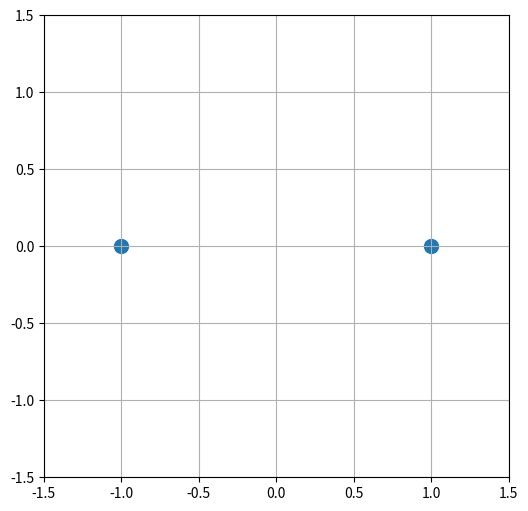

This figure's Python source:
import numpy as np
import matplotlib.pyplot as plt
from matplotlib.animation import FuncAnimation


N = 2          
D = 2         
G = 1.0
m = np.ones(N) 

r0 = np.array([
    [-1.0, 0.0],
    [ 1.0, 0.0]
])

v0 = np.array([
    [0.0, -0.5],
    [0.0,  0.5]
])

# Временная сетка
t0 = 0.0
t_end = 20.0
dt = 0.04

t = np.arange(t0, t_end + dt, dt)
num_steps = len(t)


def acceleration(r):
    """
    r:  (N, D)
    return a: (N, D)
    """
    a = r - r.reshape(r.shape[0], 1, r.shape[1])
    d = np.linalg.norm(a, axis=2)
    a = a / d[:, :, np.newaxis]**3
    a[np.isnan(a)] = 0
    a = G * np.sum(a * m[np.newaxis, :, np.newaxis], axis=1)

    return a


r = np.zeros((num_steps, N, D))
v = np.zeros((num_steps, N, D))

r[0] = r0
v[0] = v0

a = acceleration(r[0])


# Метод Верле 

for n in range(num_steps - 1):
    r[n + 1] = r[n] + v[n] * dt + 0.5 * a * dt**2

    a_new = acceleration(r[n + 1])

    v[n + 1] = v[n] + 0.5 * (a + a_new) * dt

    a = a_new

# Визуализация траекторий

positions = r
fig, ax = plt.subplots(figsize=(6, 6))
ax.grid()

all_x = positions[:, :, 0]
all_y = positions[:, :, 1]
margin = 0.5
ax.set_xlim(all_x.min() - margin, all_x.max() + margin)
ax.set_ylim(all_y.min() - margin, all_y.max() + margin)

scat = ax.scatter([], [], s=100)

def update(frame):
    scat.set_offsets(positions[frame])

    return scat,

ani = FuncAnimation(fig, update, frames=num_steps, interval=30, blit=True)
plt.show()
